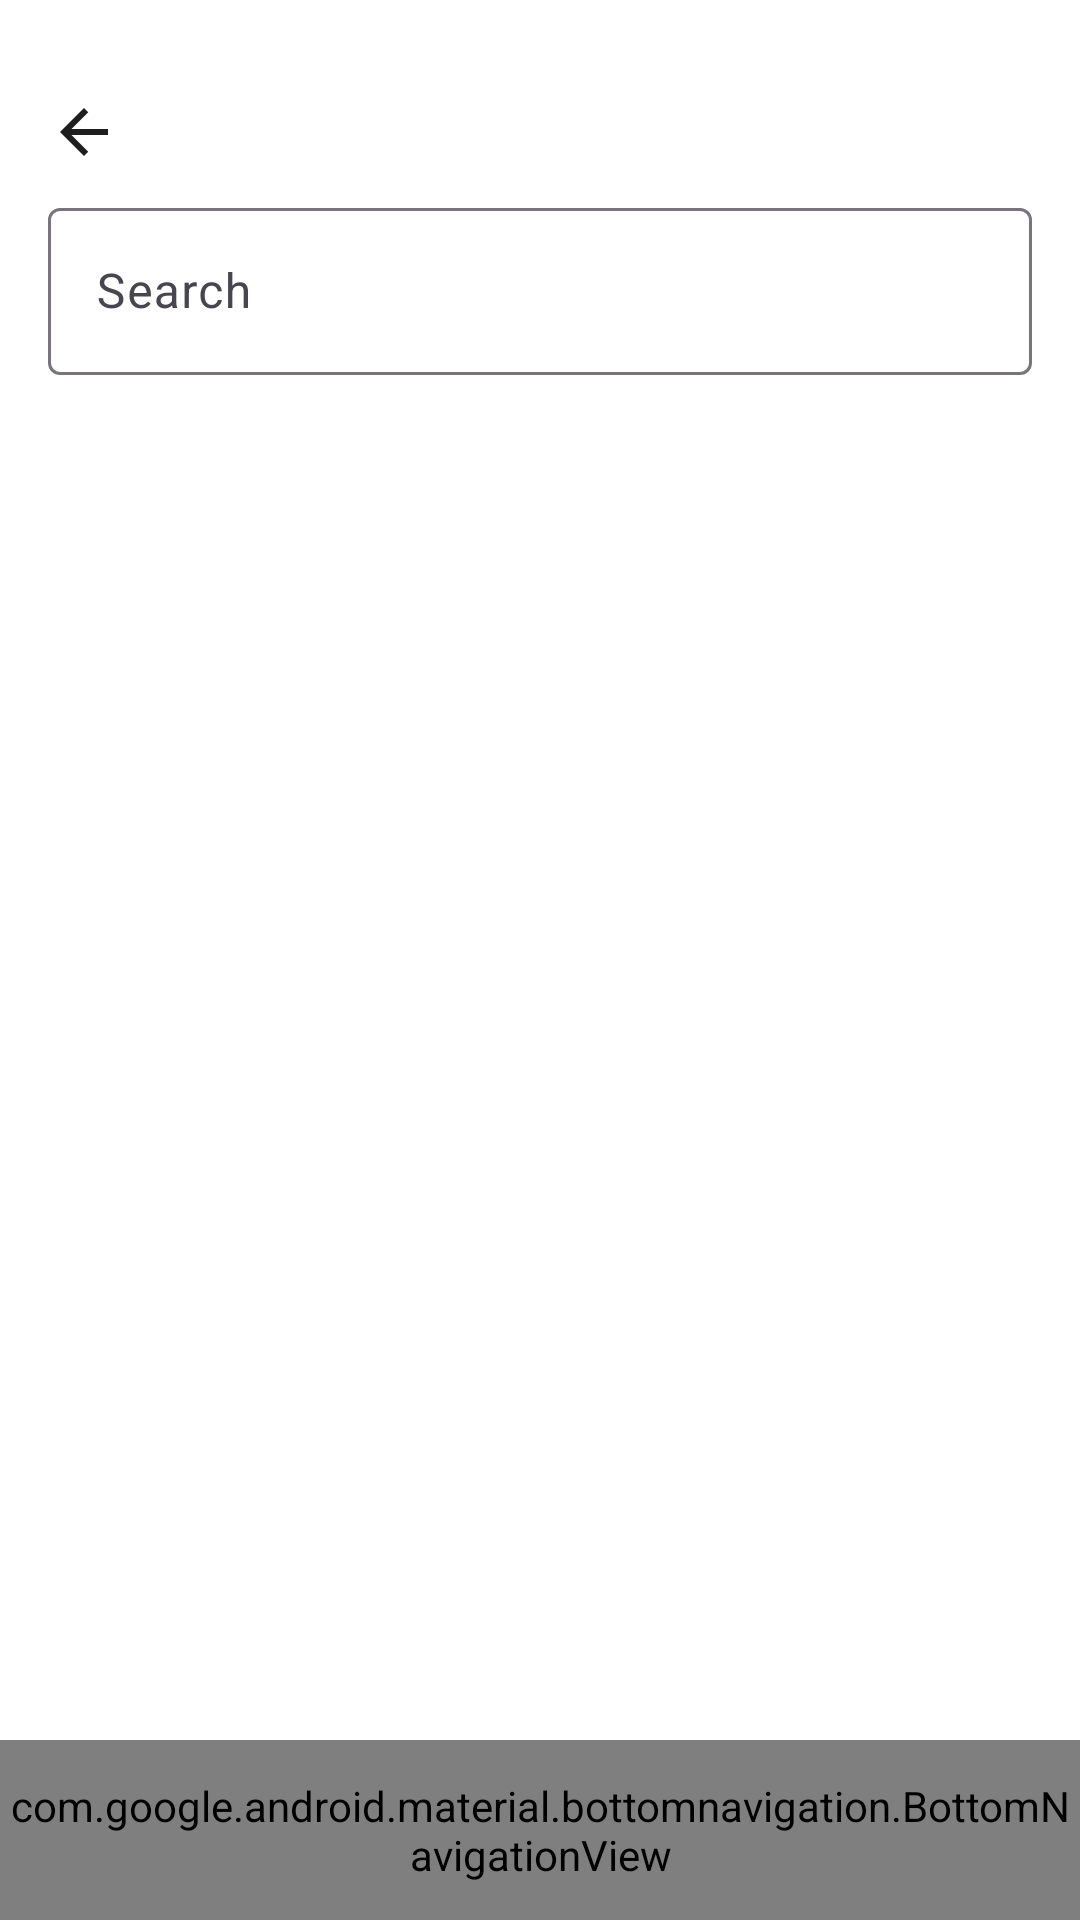

This screen was rendered from an Android layout file. Write that file and the resources it references.
<!-- AndroidManifest.xml: application theme Theme.TechAppNew -->
<!-- res/layout/activity_class.xml -->
<?xml version="1.0" encoding="utf-8"?>
<RelativeLayout xmlns:android="http://schemas.android.com/apk/res/android"
    xmlns:app="http://schemas.android.com/apk/res-auto"
    android:layout_width="match_parent"
    android:layout_height="match_parent"

    android:background="?attr/appBackground"
    >
<LinearLayout
    android:layout_width="match_parent"
    android:layout_height="match_parent"
    android:orientation="vertical"
    android:layout_margin="16dp">
    
    <ImageButton
        android:id="@+id/backButton"
        android:layout_width="wrap_content"
        android:layout_height="wrap_content"
        android:layout_alignParentStart="true"
        android:layout_alignParentTop="true"
        android:layout_marginTop="16dp"
        android:background="?attr/selectableItemBackgroundBorderless"
        android:contentDescription="Назад"
        android:src="@drawable/ic_arrow_back" />

    
    <com.google.android.material.textfield.TextInputLayout
        android:id="@+id/searchLayout"
        style="@style/Widget.Material3.TextInputLayout.OutlinedBox"
        android:layout_width="match_parent"
        android:layout_height="wrap_content"
        android:layout_below="@id/backButton"
        android:layout_marginTop="8dp"
        app:startIconDrawable="@drawable/ic_search">

        <com.google.android.material.textfield.TextInputEditText
            android:layout_width="match_parent"
            android:layout_height="wrap_content"
            android:hint="Search" />
    </com.google.android.material.textfield.TextInputLayout>

    
    <HorizontalScrollView
        android:id="@+id/horizontalScrollView"
        android:layout_width="match_parent"
        android:layout_height="400dp"
        android:layout_below="@id/searchLayout"
        android:layout_marginTop="16dp"
        android:fillViewport="true">

        <ScrollView
            android:layout_width="wrap_content"
            android:layout_height="wrap_content"
            android:fillViewport="true">

            <LinearLayout
                android:id="@+id/gridContainer"
                android:layout_width="wrap_content"
                android:layout_height="wrap_content"
                android:orientation="vertical" />

        </ScrollView>
    </HorizontalScrollView>

    <LinearLayout
        android:id="@+id/selectedRoom"
        android:layout_width="match_parent"
        android:layout_height="150dp"
        android:layout_below="@id/horizontalScrollView"
        android:layout_marginTop="16dp"
        android:background="@drawable/rounded_black_border"
        android:orientation="horizontal"
        android:padding="8dp"
        android:visibility="gone">

        
        <LinearLayout
            android:layout_width="0dp"
            android:layout_height="wrap_content"
            android:layout_weight="1"
            android:orientation="vertical"
            android:paddingEnd="8dp">

            <TextView
                android:id="@+id/selectedRoomText"
                android:layout_width="wrap_content"
                android:layout_height="wrap_content"
                android:text="Выбрана техника 1"
                android:textSize="16sp"
                android:textStyle="bold" />

            <TextView
                android:id="@+id/selectedTechText"
                android:layout_width="match_parent"
                android:layout_height="wrap_content"
                android:layout_marginTop="8dp"
                android:text="Выбранная Клетка" />

            <TextView
                android:id="@+id/countErrorText"
                android:layout_width="match_parent"
                android:layout_height="wrap_content"
                android:layout_marginTop="8dp"
                android:text="Колличество проблем" />
        </LinearLayout>

        
        <LinearLayout
            android:layout_width="0dp"
            android:layout_height="match_parent"
            android:layout_weight="1"
            android:orientation="vertical">

        <TextView
            android:layout_width="wrap_content"
            android:layout_height="wrap_content"
            android:layout_marginBottom="4dp"
            android:text="Подгруппы:"
            android:textSize="16sp"
            android:textStyle="bold" />

        <ScrollView
            android:id="@+id/devicesScrollContainer"
            android:layout_width="match_parent"
            android:layout_height="150dp"

            android:background="@drawable/rounded_black_border"
            android:layout_weight="1"
            android:fillViewport="true"
            android:scrollbars="vertical">

        <LinearLayout
            android:id="@+id/devicesInnerContainer"
            android:layout_width="match_parent"
            android:layout_height="wrap_content"
            android:orientation="vertical"
            android:padding="8dp"/>
        </ScrollView>
    </LinearLayout>
    </LinearLayout>
    
    <LinearLayout
        android:id="@+id/selectedRoomAdmin"
        android:layout_width="match_parent"
        android:layout_height="wrap_content"
        android:layout_below="@id/horizontalScrollView"
        android:background="@drawable/rounded_black_border"
        android:orientation="horizontal"
        android:padding="16dp"
        android:visibility="gone">

        <LinearLayout
            android:layout_width="0dp"
            android:layout_height="wrap_content"
            android:layout_marginEnd="8dp"
            android:layout_weight="3"
            android:orientation="vertical"
            android:padding="16dp">

            <TextView
                android:id="@+id/AdminTools"
                android:layout_width="wrap_content"
                android:layout_height="wrap_content"
                android:layout_marginBottom="16dp"
                android:text="Добавить в аудиторию"
                android:textSize="18sp"
                android:textStyle="bold" />

            <com.google.android.material.button.MaterialButton
                android:id="@+id/techButton"
                style="@style/Widget.Material3.Button.OutlinedButton"
                android:layout_width="match_parent"
                android:layout_height="48dp"
                android:layout_marginBottom="8dp"
                android:text="Технику"
                android:textColor="@color/primary_color"
                app:icon="@drawable/personal_computer"
                app:iconTint="@color/primary_color"
                app:strokeColor="@color/primary_color" />

            <com.google.android.material.button.MaterialButton
                android:id="@+id/doorButton"
                style="@style/Widget.Material3.Button.OutlinedButton"
                android:layout_width="match_parent"
                android:layout_height="48dp"
                android:layout_marginBottom="8dp"
                android:text="Вход в аудиторию"
                android:textColor="@color/primary_color"
                app:icon="@drawable/ic_door"
                app:iconTint="@color/primary_color"
                app:strokeColor="@color/primary_color" />

        </LinearLayout>

        
        <LinearLayout
            android:layout_width="0dp"
            android:layout_height="wrap_content"
            android:layout_marginStart="8dp"
            android:layout_weight="4"
            android:orientation="vertical"
            android:padding="16dp">

            <TextView
                android:id="@+id/selectedRoomTextAdmin"
                android:layout_width="wrap_content"
                android:layout_height="wrap_content"
                android:layout_marginBottom="16dp"
                android:text="Аудитория 101"
                android:textSize="18sp"
                android:textStyle="bold" />

            <LinearLayout
                android:layout_width="match_parent"
                android:layout_height="wrap_content"
                android:background="@drawable/rounded_black_border"
                android:orientation="vertical"
                android:padding="16dp">

                <com.google.android.material.button.MaterialButton
                    android:id="@+id/saveButton"
                    style="@style/Widget.Material3.Button.OutlinedButton"
                    android:layout_width="match_parent"
                    android:layout_height="48dp"
                    android:text="Применить изменения"
                    android:textColor="@color/primary_color"
                    app:strokeColor="@color/primary_color" />

                <com.google.android.material.button.MaterialButton
                    android:id="@+id/delButton"
                    style="@style/Widget.Material3.Button.OutlinedButton"
                    android:layout_width="match_parent"
                    android:layout_height="48dp"
                    android:text="Удалить объект"
                    android:textColor="@color/error_red"
                    app:strokeColor="@color/error_red" />
            </LinearLayout>
        </LinearLayout>
    </LinearLayout>
</LinearLayout>

    
    <com.google.android.material.bottomnavigation.BottomNavigationView
        android:id="@+id/bottomNav"
        android:layout_width="match_parent"
        android:layout_height="60dp"
        android:layout_alignParentBottom="true"
        app:itemIconTint="@drawable/bottom_nav"
        app:itemTextColor="@color/checkT"
        app:labelVisibilityMode="unlabeled"
        app:menu="@menu/bottom_nav_menu" />
</RelativeLayout>
<!-- resources referenced by this layout -->
<resources>
  <color name="checkT">#008FA0</color>
  <color name="error_red">#FF0000</color>
  <color name="primary_color">#008FA0</color>
  <!-- drawable bottom_nav (drawable) -->
  <?xml version="1.0" encoding="utf-8"?>
  <selector xmlns:android="http://schemas.android.com/apk/res/android">
  <item android:state_checked="true" android:color="@color/checkT"/>
      <item android:state_checked="false" android:color="@color/checkF"/>
  </selector>
  <!-- drawable ic_arrow_back (drawable) -->
  <vector xmlns:android="http://schemas.android.com/apk/res/android" android:autoMirrored="true" android:height="24dp" android:tint="#1E1E1E" android:viewportHeight="24" android:viewportWidth="24" android:width="24dp">
        
      <path android:fillColor="@android:color/white" android:pathData="M20,11H7.83l5.59,-5.59L12,4l-8,8 8,8 1.41,-1.41L7.83,13H20v-2z"/>
      
  </vector>
  <!-- drawable ic_door (drawable) -->
  <vector xmlns:android="http://schemas.android.com/apk/res/android" android:height="24dp" android:tint="#1E1E1E" android:viewportHeight="24" android:viewportWidth="24" android:width="24dp">
        
      <path android:fillColor="@android:color/white" android:pathData="M18,2H6C4.9,2 4,2.9 4,4v18h16V4C20,2.9 19.1,2 18,2zM15.5,13.5c-0.83,0 -1.5,-0.67 -1.5,-1.5s0.67,-1.5 1.5,-1.5S17,11.17 17,12S16.33,13.5 15.5,13.5z"/>
      
  </vector>
  <!-- drawable personal_computer (drawable) -->
  <vector xmlns:android="http://schemas.android.com/apk/res/android" android:height="24dp" android:tint="#1E1E1E" android:viewportHeight="24" android:viewportWidth="24" android:width="24dp">
        
      <path android:fillColor="@android:color/white" android:pathData="M21,3L3,3c-1.11,0 -2,0.89 -2,2v12c0,1.1 0.89,2 2,2h5v2h8v-2h5c1.1,0 1.99,-0.9 1.99,-2L23,5c0,-1.11 -0.9,-2 -2,-2zM21,17L3,17L3,5h18v12z"/>
      
  </vector>
  <!-- drawable rounded_black_border (drawable) -->
  <?xml version="1.0" encoding="utf-8"?>
  <shape xmlns:android="http://schemas.android.com/apk/res/android"
      android:shape="rectangle">
  
      
      <stroke
          android:width="1dp"
          android:color="#000000" />
  
      
      <corners
          android:radius="12dp" />
  
      
      <solid
          android:color="#00000000" />
  
      
      <padding
          android:left="1dp"
          android:top="1dp"
          android:right="1dp"
          android:bottom="1dp" />
  </shape>
  <style name="Theme.TechAppNew" parent="Base.Theme.TechAppNew" />
  <color name="checkF">#AFAFAF</color>
  <style name="Base.Theme.TechAppNew" parent="Theme.Material3.DayNight.NoActionBar">
          <item name="android:navigationBarColor">@android:color/transparent</item>
          <item name="android:windowFullscreen">true</item>
          <item name="appBackground">@color/white</item>
          <item name="appBackgroundAuth">@color/primary_color</item>
          <item name="appText">@color/black</item>
      </style>
  <color name="white">#FFFFFFFF</color>
  <color name="black">#FF000000</color>
</resources>
